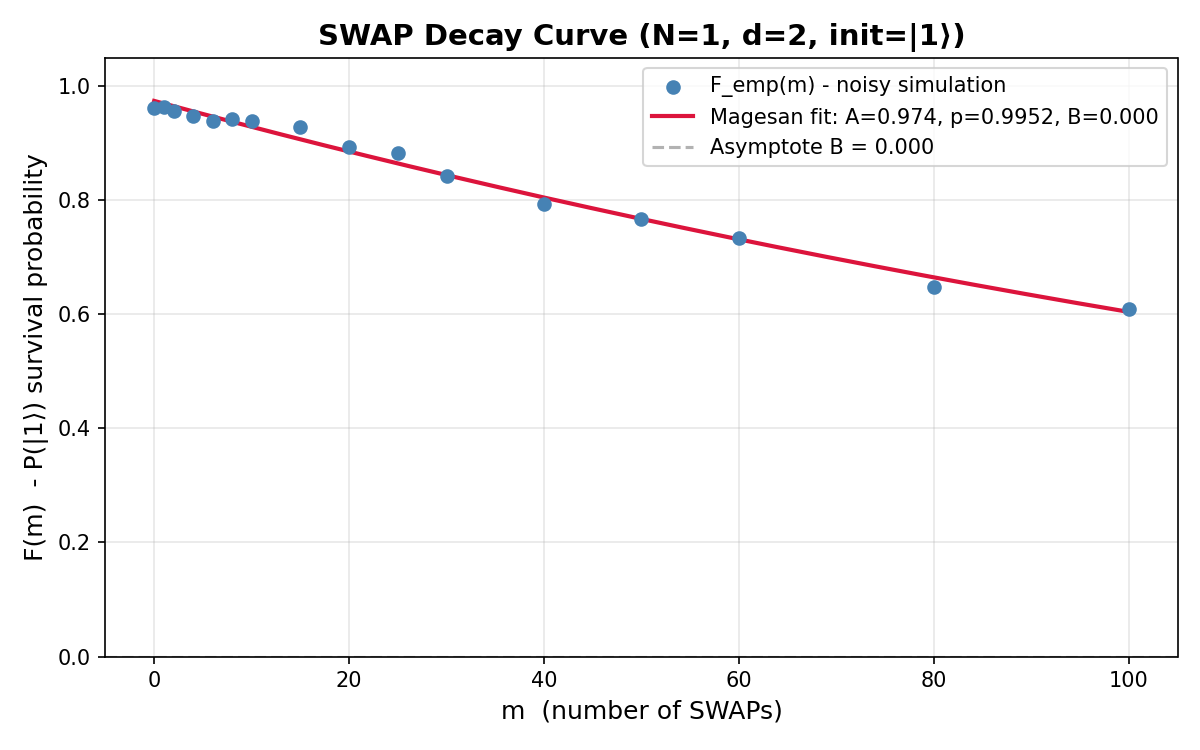

Source data for this figure (header and first rows):
SQM RB Characterization Results (SWAP pr…
Timestamp, 2026-09-22T20:06:55.574494
Backend, ibm_kingston
Initial State, 1 (|1>)
Architecture, 2 registers * 1 qubits = 2 total qubits
Hilbert Dimension, d = 2^1 = 2
Native Gate, CZ
Pauli Twirling, disabled
Twirling Variants, 1
Twirling Seed, random
Mitigation ZNE, disabled
Mitigation REM, disabled
Magesan Fit Parameters
A (SPAM contrast), 0.9739
p (process decay), 0.9952
B (asymptote), 0.000000
r_empirical, 0.002382
p_swap_theory, 0.08483
m (SWAP cycles), F_emp (mean fidelity), F_emp (std), F_fit (fitted)
0, 0.9619, 0.000000, 0.9739
1, 0.9639, 0.000000, 0.9693
2, 0.9561, 0.000000, 0.9647
4, 0.9482, 0.000000, 0.9555
6, 0.9385, 0.000000, 0.9464
8, 0.9414, 0.000000, 0.9374
10, 0.9395, 0.000000, 0.9285
15, 0.9277, 0.000000, 0.9066
20, 0.8926, 0.000000, 0.8852
25, 0.8828, 0.000000, 0.8643
30, 0.8428, 0.000000, 0.8439
40, 0.7939, 0.000000, 0.8046
50, 0.7676, 0.000000, 0.767
60, 0.7334, 0.000000, 0.7313
80, 0.6475, 0.000000, 0.6647
100, 0.6094, 0.000000, 0.6041
